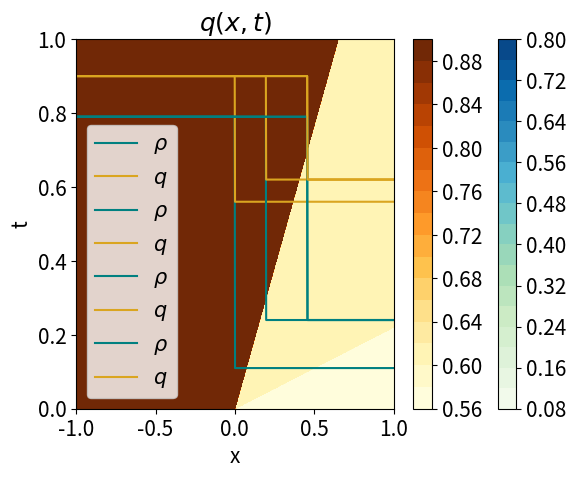

This figure's Python source:
import numpy as np
from matplotlib import pyplot as plt
plt.rcParams.update({
    "font.size":15})

##
##  HYPERBOLIC TRAFFIC MODEL WITH
##        PHASE TRANSITIONS
##

# FREE PHASE                    # CONGESTED PHASE
# r_t + (rv)_x = 0              # r_t + (rv)_x = 0
# v = vf = (1- r/R)V            # q_t + ((q-Q)v) = 0
# lambda = V(1- 2r/R)           # v = vc = (1- r/R)q/r
                                # max lambda = v_c

# parameters:
R = 1   # max density
V = 5   # max speed
V_c = 0.5
Q = 0.5 # wide jam param.
vf = lambda rho: (1-rho/R)*V
vc = lambda rho,q: (1-rho/R)*q/rho

xs = np.linspace(-1,1,1000)
ts = np.linspace(0,1, 1000)

# Eigenvalues
lambda1 = lambda r,q: (2/R - 1/r)*(Q-q) - Q/R
lambda2 = lambda r,q: q/r*(1-r/R)

# Speed of phase boundary
Lambda = lambda r_l,r_r, q_l, q_r: (r_l*vf(r_l) - r_r*vc(r_r, q_r))/(r_l - r_r)

# Rarefaction
#w_r = lambda r, q, xi: (R*(r*xi - q + 2*Q) -Q*r)/(2*(q- 2*Q + R/r*(Q-q)))
w_r = lambda r, q, xi: ( R*(r*xi - q +Q) + Q*r)/(2*(Q-q))
w_q = lambda r, q, xi: R/2*( (q-Q)/r - xi ) +Q/2

# Initial values, u_l, u_r

r_l = 0.79
q_l = 0.9

r_m1 = 0.24
q_m1 = 0.62

r_m2 = 0.24
q_m2 = 0.62

r_r = 0.11
q_r = 0.56

def initialValuesfor1a():
    # 1-rarefaction followed by phase transition
    r_l = 0.79
    q_l = 0.9

    r_m1 = 0.24
    q_m1 = 0.62

    r_m2 = 0.24
    q_m2 = 0.62

    r_r = 0.11
    q_r = 0.56

def initialValuesfor2a():
    # Single phase transition fra u_l til u_r
    r_l = 0.11
    q_l = 0.55

    r_m1 = 0.11
    q_m1 = 0.55

    r_m2 = 0.1
    q_m2 = 0.55

    r_r = 0.8
    q_r = 0.2

def initialValuesForCompoundWave3b():
    r_l = 0.08
    q_l = 0.38

    r_m1 = 0.25
    q_m1 = 0.38

    r_m2 = 0.68
    q_m2 = 0.16

    r_r = 0.9
    q_r = 0.65


def plotInitialValues():
    sol_r = np.zeros(len(xs))
    sol_q = np.zeros(len(xs))

    i = 0
    for x in xs:
        if x < 0:
            sol_r[i] = r_l
            sol_q[i] = q_l
            i += 1
        elif x > 0:
            sol_r[i] = r_r
            sol_q[i] = q_r
            i += 1

    plt.plot(xs, sol_r, 'r', label=r"$\rho$", color = "teal")
    plt.plot(xs, sol_q, 'b', label=r"$q$", color = "goldenrod")
    #plt.title("Inital values "+ r"$u(x,0): $" + r"$u_l = {},{}, u_r = {},{} $".format(r_l,q_l, r_r, q_r))
    plt.title("Inital values " + r"$u(x,0): $")
    plt.xlabel("x")
    plt.ylabel("u")
    plt.legend()
    plt.show()




##            ANALYTICAL SOLUTION, u_l in Free and u_r in Cong
##
##            u_l    for  x < Lambda (u_l) t
## u(x,t) =   u_m1   for  Lambda(u_l)t < x < lambda1 (u_m1)t
##            w1     for  lambda1(u_m1)t < x < lambda1(u_m2)t
##            u_m2   for  lambda1(u_m2)t < x < lambda2(u_r)t
##            u_r    for  x > lambda2(u_r)t
##
##

def plotAnalyticalSolutionFreeToCong(t, plot):
    sol_r = np.zeros(len(xs))
    sol_q = np.zeros(len(xs))

    i = 0
    for x in xs:
        if x < Lambda(r_l, r_m1, q_l, q_m1) * t:

            sol_r[i] = r_l
            sol_q[i] = q_l
            i += 1
        elif (Lambda(r_l, r_m1, q_l, q_m1) * t < x) and (x < lambda1(r_m1, q_m1) * t):

            sol_r[i] = r_m1
            sol_q[i] = q_m1
            i += 1
        elif (lambda1(r_m1, q_m1) * t < x) and (x < lambda1(r_m2, q_m2) * t):

            sol_r[i] = w_r(r_m1, q_m1, x / t)
            sol_q[i] = w_q(r_m1, q_m1, x / t)
            i += 1
        elif (lambda1(r_m2, q_m2) * t < x) and (x < lambda2(r_r, q_r) * t):

            sol_r[i] = r_m2
            sol_q[i] = q_m2
            i += 1
        elif x > lambda2(r_r, q_r) * t:

            sol_r[i] = r_r
            sol_q[i] = q_r
            i += 1
    if plot == True:
        plt.plot(xs, sol_r,  label=r"$\rho$", color = "teal")
        plt.plot(xs, sol_q,  label=r"$q$", color = "goldenrod")
        plt.title(r"$ u(x, t = {} ) $".format(t))
        plt.xlabel("x")
        plt.ylabel("u")
        plt.legend()
        plt.show()
    return sol_r, sol_q

def plot_xtSolFreeToCong():
    sol_xtRho = np.zeros((len(ts), len(xs)))
    sol_xtQ = np.zeros((len(ts), len(xs)))
    j = 0
    X, T = np.meshgrid(xs, ts)

    for t in ts:
        sol_xtRho[j], sol_xtQ[j] = plotAnalyticalSolutionFreeToCong(t, False)
        j += 1

    plt.contourf(X, T, sol_xtRho, cmap =  "GnBu", levels=20)
    plt.title(r"$ \rho(x,t) $")
    plt.colorbar()
    plt.xlabel("x")
    plt.ylabel("t")
    plt.show()

    plt.contourf(X, T, sol_xtQ, cmap = "YlOrBr", levels=20 )
    plt.title(r"$ q(x,t) $")
    plt.colorbar()
    plt.xlabel("x")
    plt.ylabel("t")
    plt.show()

print("r_l =", r_l)
#print("r_m =", r_m[0])
print("r_r =", r_r)
#print(chooseEntropySol())


plotInitialValues()
plotAnalyticalSolutionFreeToCong(0.3, True)
plotAnalyticalSolutionFreeToCong(0.7, True)
plotAnalyticalSolutionFreeToCong(0.7, True)
plot_xtSolFreeToCong()



print("Speed of phase boundary from u_l to u_m1: " , Lambda(r_l, r_m1, q_l, q_m1))
print("Speed of 1-wave at u_m2: " , lambda1(r_m2, q_m2))
print("Speed of 2-contact at u_r: ", lambda2(r_r, q_r))